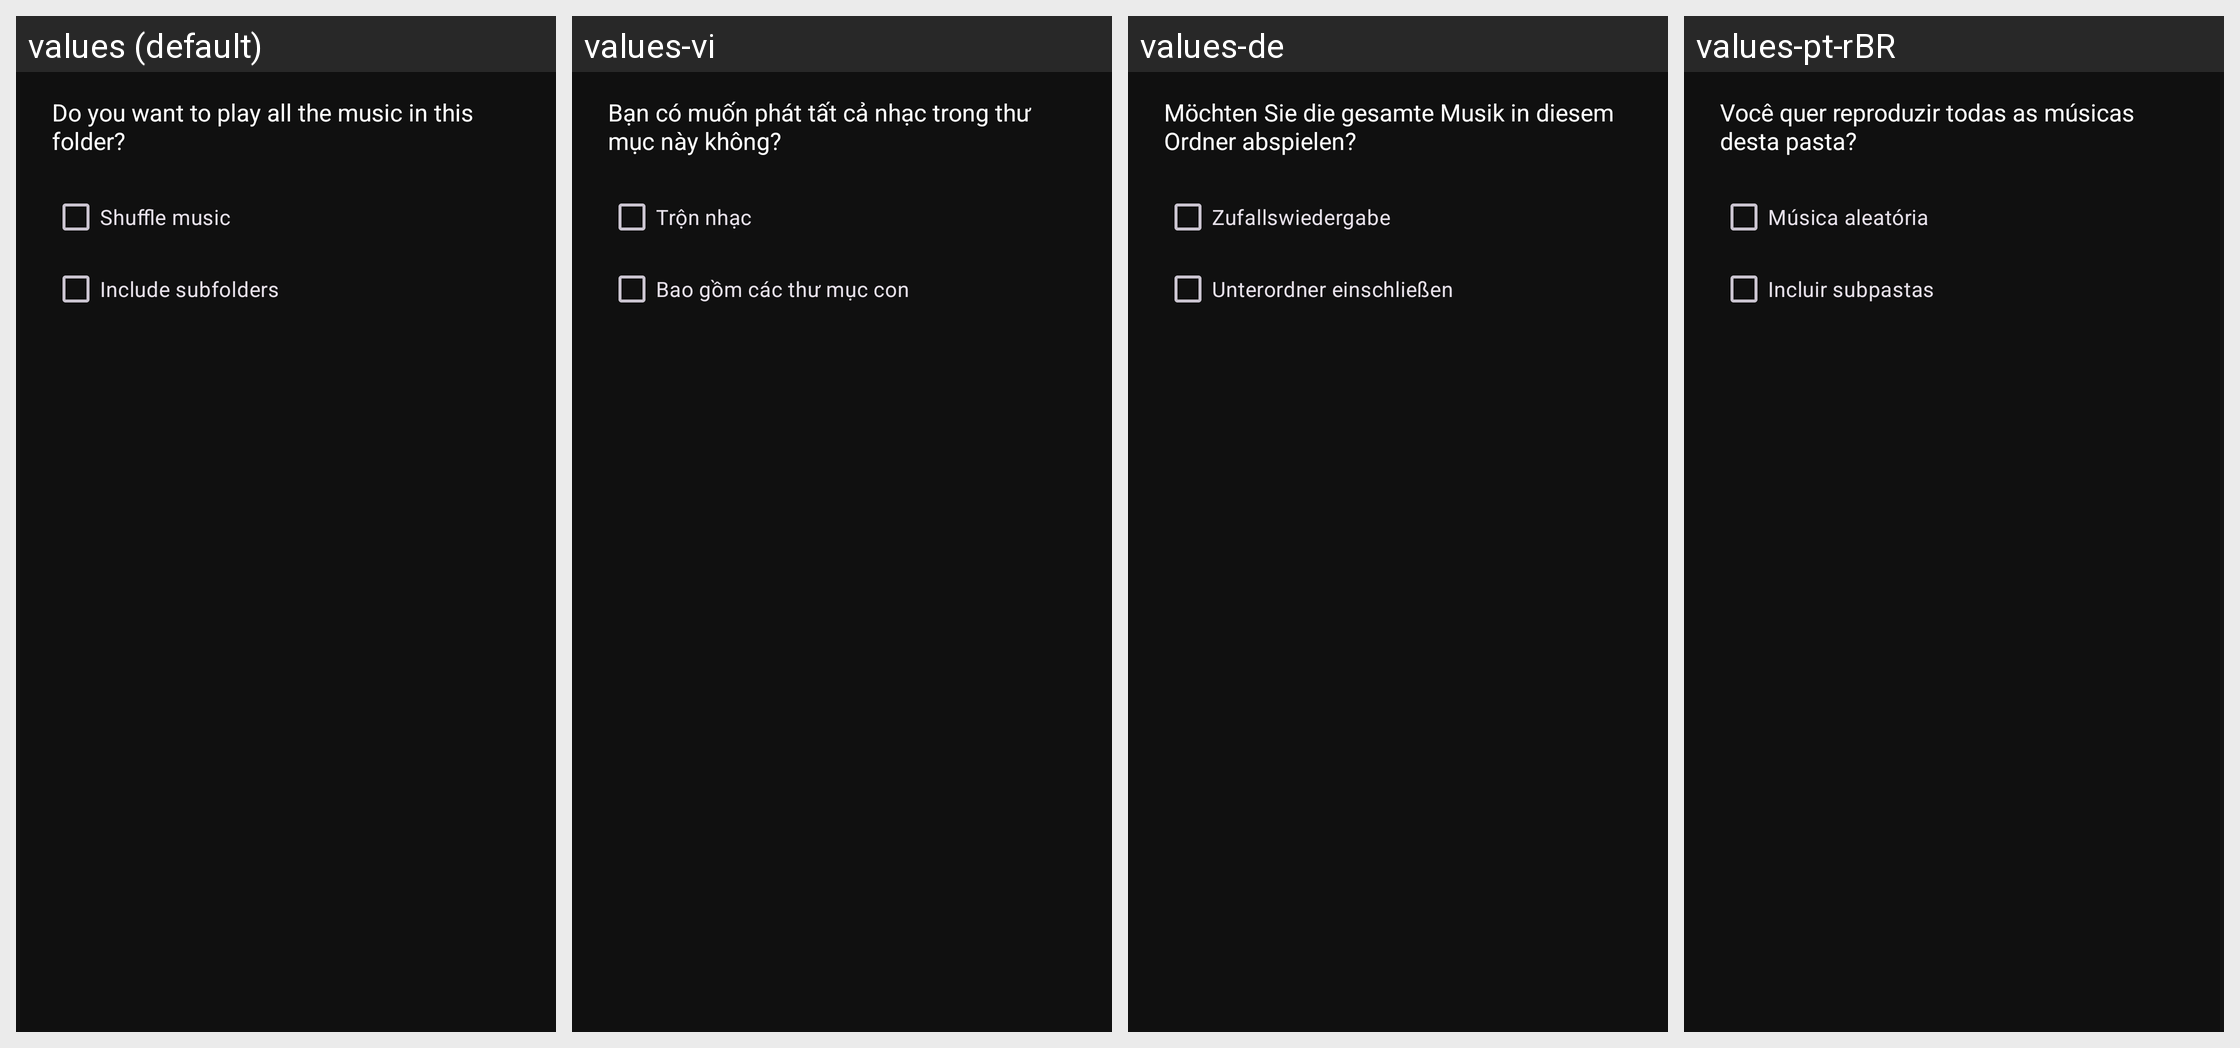

The same Android screen rendered under several of its app's locales, left to right. List the strings drawn on it with the default value and each locale's translation.
Android screen res/layout/dlg_media_playlist.xml rendered under 4 locales, left to right: values (default), values-vi, values-de, values-pt-rBR. Device: Nexus 5 (rendered at 1080×1920; each locale shown at half size, 540×960, under a caption strip naming it); theme AppTheme.
Other locales in the repository, not shown: values-bn, values-fr, values-fr-rCA, values-hi, values-ht, values-it, values-ja, values-pl, values-th, values-tr.
Strings drawn on this screen, with the default value and each locale's value (text and hints the layout hard-codes, and strings that could not be matched under every locale, appear in the picture but are not listed):

message_playlist
  values: Do you want to play all the music in this folder?
  values-vi: Bạn có muốn phát tất cả nhạc trong thư mục này không?
  values-de: Möchten Sie die gesamte Musik in diesem Ordner abspielen?
  values-pt-rBR: Você quer reproduzir todas as músicas desta pasta?

action_shuffle_music
  values: Shuffle music
  values-vi: Trộn nhạc
  values-de: Zufallswiedergabe
  values-pt-rBR: Música aleatória

action_recursively_play_media
  values: Include subfolders
  values-vi: Bao gồm các thư mục con
  values-de: Unterordner einschließen
  values-pt-rBR: Incluir subpastas
